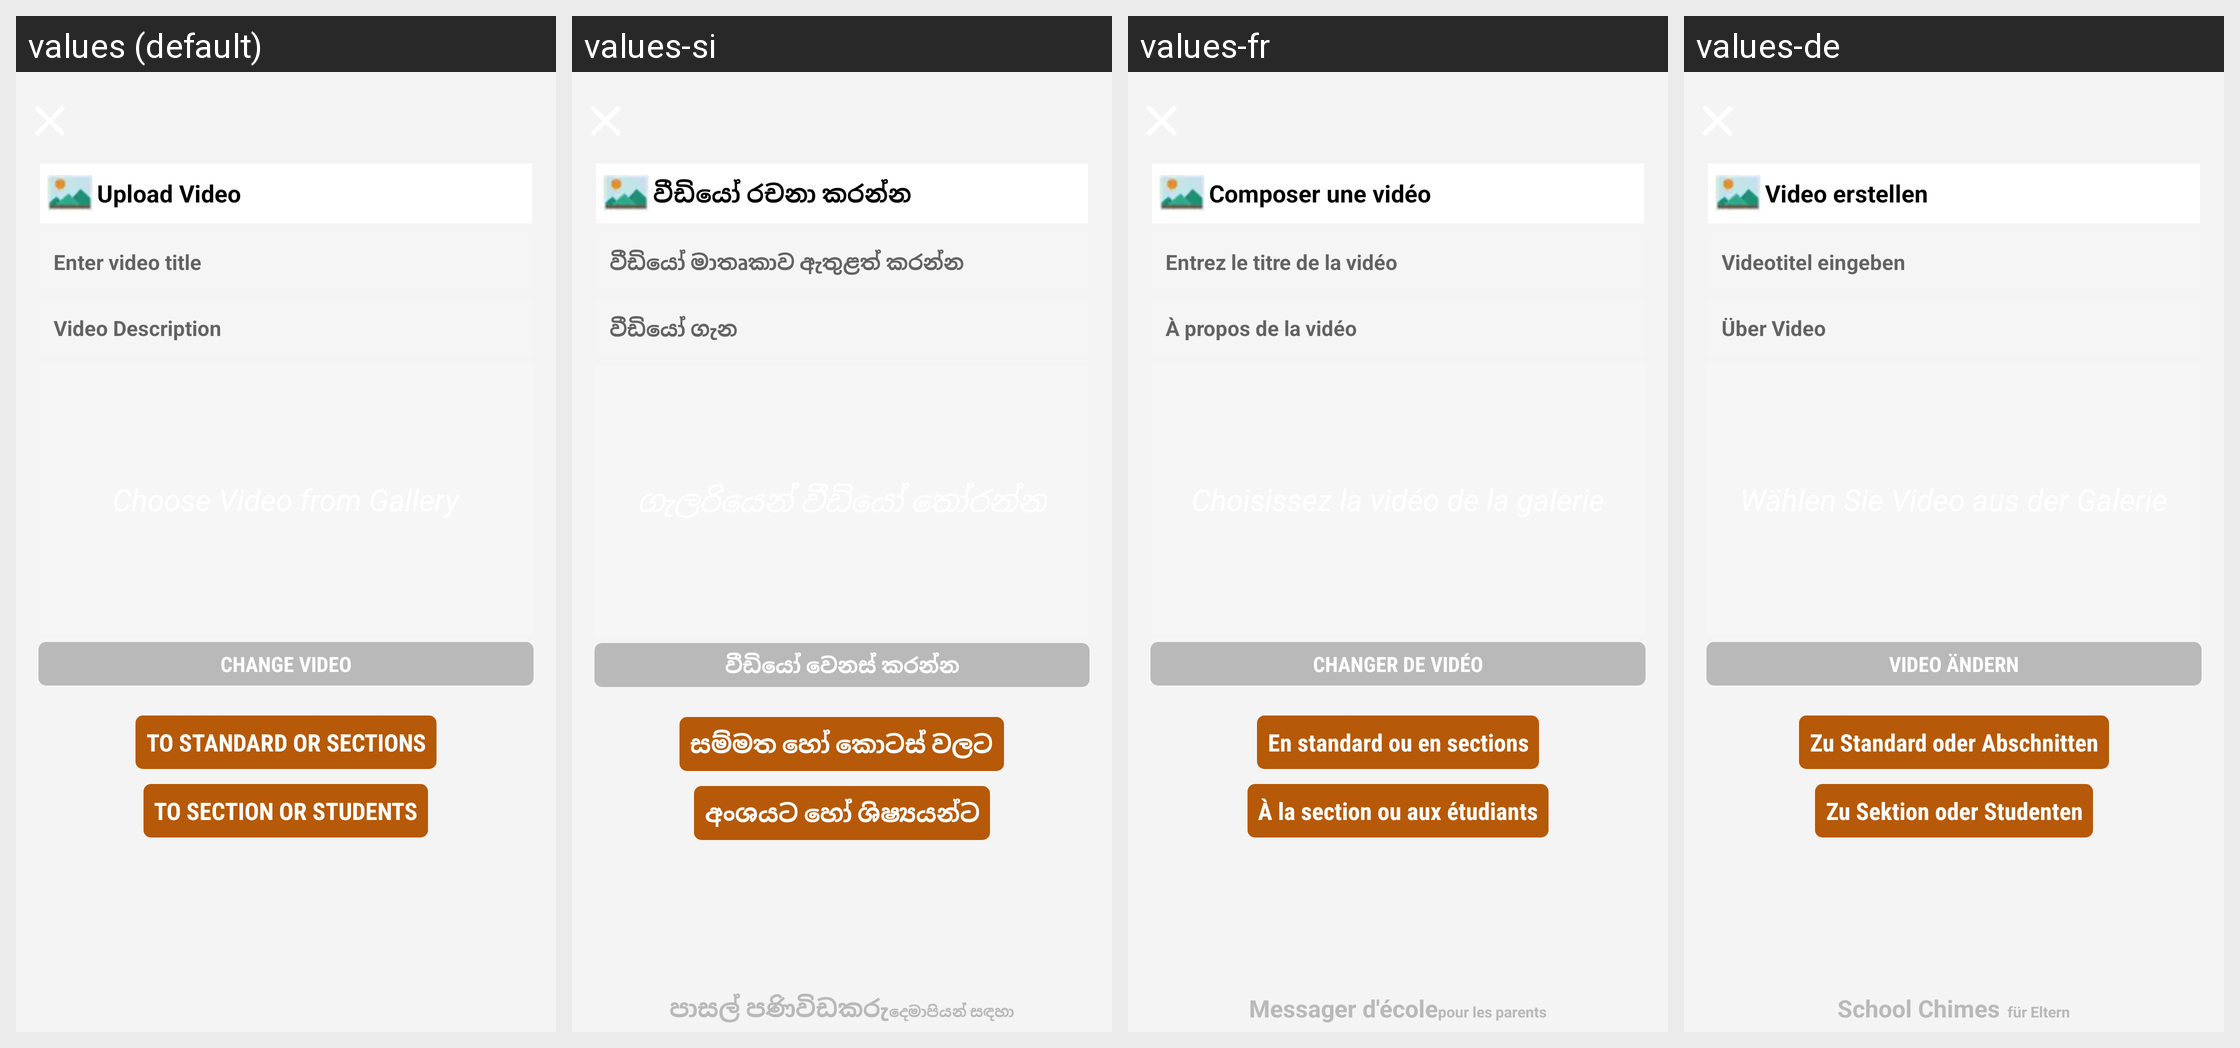

Here is an Android app screen in its default locale and in the app's own translations. Write out the translated-string differences for the strings that appear on this screen.
Android screen res/layout/activity_upload_video_snpr.xml rendered under 4 locales, left to right: values (default), values-si, values-fr, values-de. Device: Nexus 5 (rendered at 1080×1920; each locale shown at half size, 540×960, under a caption strip naming it); theme AppTheme.FullScreen.
Other locales in the repository, not shown: values-ar, values-es, values-hi, values-it, values-ms, values-th.
Strings drawn on this screen, with the default value and each locale's value (text and hints the layout hard-codes, and strings that could not be matched under every locale, appear in the picture but are not listed):

compose_video
  values: Upload Video
  values-si: වීඩියෝ රචනා කරන්න
  values-fr: Composer une vidéo
  values-de: Video erstellen

video_title
  values: Enter video title
  values-si: වීඩියෝ මාතෘකාව ඇතුළත් කරන්න
  values-fr: Entrez le titre de la vidéo
  values-de: Videotitel eingeben

about_video
  values: Video Description
  values-si: වීඩියෝ ගැන
  values-fr: À propos de la vidéo
  values-de: Über Video

change_video
  values: CHANGE VIDEO
  values-si: වීඩියෝ වෙනස් කරන්න
  values-fr: CHANGER DE VIDÉO
  values-de: VIDEO ÄNDERN

teacher_staff_to_sections
  values: TO STANDARD OR SECTIONS
  values-si: සම්මත හෝ කොටස් වලට
  values-fr: En standard ou en sections
  values-de: Zu Standard oder Abschnitten

teacher_staff_to_students
  values: TO SECTION OR STUDENTS
  values-si: අංශයට හෝ ශිෂ්‍යයන්ට
  values-fr: À la section ou aux étudiants
  values-de: Zu Sektion oder Studenten
